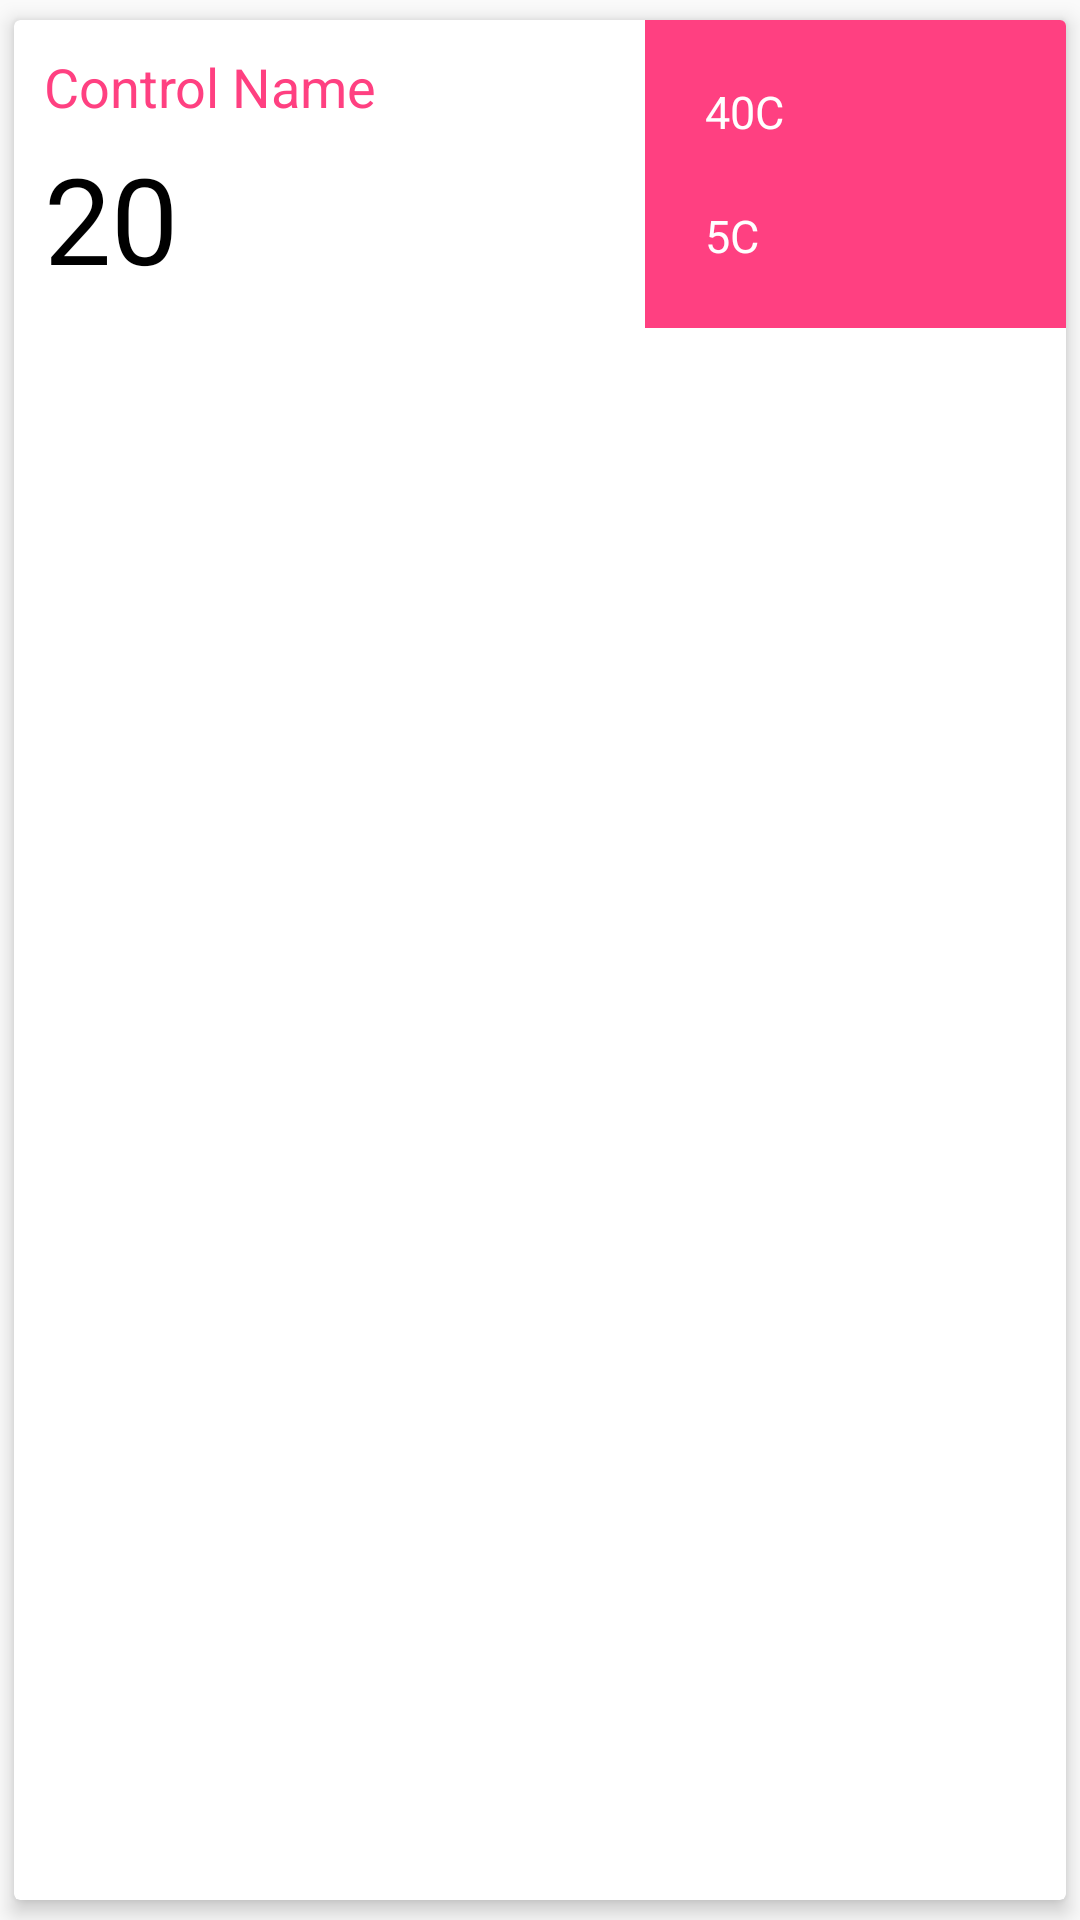

This screen was rendered from an Android layout file. Write that file and the resources it references.
<!-- AndroidManifest.xml: application theme AppTheme -->
<!-- res/layout/sensor_item_recyclerview.xml -->
<?xml version="1.0" encoding="utf-8"?>
<android.support.v7.widget.CardView xmlns:android="http://schemas.android.com/apk/res/android"
    xmlns:app="http://schemas.android.com/apk/res-auto"
    android:layout_width="match_parent"
    android:layout_height="wrap_content"
    android:layout_margin="5dp"
    app:cardElevation="4dp"
    app:cardUseCompatPadding="true">

    <LinearLayout
        android:layout_width="match_parent"
        android:layout_height="wrap_content"
        android:orientation="horizontal"
        android:weightSum="10">

        <LinearLayout
            android:layout_width="0dp"
            android:layout_height="wrap_content"
            android:layout_weight="6"
            android:orientation="vertical"
            android:padding="10dp">

            <TextView
                android:id="@+id/sensor_name"
                android:layout_width="match_parent"
                android:layout_height="wrap_content"
                android:layout_marginBottom="5dp"
                android:text="Control Name"
                android:textAppearance="@style/Base.TextAppearance.AppCompat.Medium"
                android:textColor="@color/colorAccent" />

            <TextView
                android:id="@+id/sensor_current_value"
                android:layout_width="wrap_content"
                android:layout_height="wrap_content"
                android:text="20"
                android:textColor="@android:color/black"
                android:textSize="40dp" />


        </LinearLayout>

        <LinearLayout
            android:layout_width="0dp"
            android:layout_height="match_parent"
            android:layout_weight="4"
            android:background="@color/colorAccent"
            android:orientation="vertical"
            android:padding="10dp"
            android:weightSum="10">

            <LinearLayout
                android:layout_width="match_parent"
                android:layout_height="0dp"
                android:layout_weight="5"
                android:gravity="center"
                android:orientation="horizontal">

                <ImageView
                    android:layout_width="wrap_content"
                    android:layout_height="wrap_content"
                    android:padding="5dp"
                    android:src="@drawable/ic_arrow_upward_white_24dp" />

                <TextView
                    android:id="@+id/sensor_max_value"
                    android:layout_width="match_parent"
                    android:layout_height="wrap_content"
                    android:text="40C"
                    android:textColor="@android:color/white"
                    android:textSize="15dp" />

            </LinearLayout>

            <LinearLayout
                android:layout_width="match_parent"
                android:layout_height="0dp"
                android:layout_weight="5"
                android:gravity="center"
                android:orientation="horizontal">

                <ImageView
                    android:layout_width="wrap_content"
                    android:layout_height="wrap_content"
                    android:padding="5dp"
                    android:src="@drawable/ic_arrow_downward_white_24dp" />

                <TextView
                    android:id="@+id/sensor_min_value"
                    android:layout_width="match_parent"
                    android:layout_height="wrap_content"
                    android:text="5C"
                    android:textColor="@android:color/white"
                    android:textSize="15dp" />

            </LinearLayout>


        </LinearLayout>


    </LinearLayout>


</android.support.v7.widget.CardView>
<!-- resources referenced by this layout -->
<resources>
  <color name="colorAccent">#FF4081</color>
  <style name="AppTheme" parent="Theme.AppCompat.Light.NoActionBar">
          
          <item name="colorPrimary">@color/colorPrimary</item>
          <item name="colorPrimaryDark">@color/colorPrimaryDark</item>
          <item name="colorAccent">@color/colorAccent</item>
          <item name="windowNoTitle">true</item>
          <item name="windowActionBar">false</item>
      </style>
  <color name="colorPrimary">#2196F3</color>
  <color name="colorPrimaryDark">#1976D2</color>
</resources>
